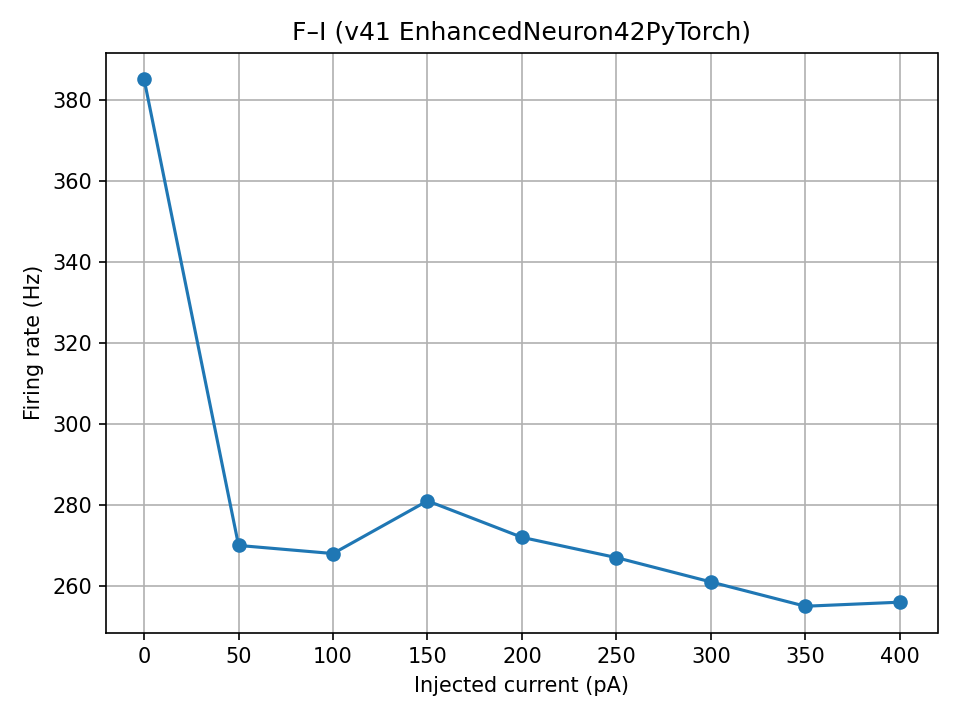

The file beside this chart, header and first rows:
current_nA, firing_rate_Hz
0.000000000000000000e+00, 3.850000000000000000e+02
5.000000000000000278e-02, 2.700000000000000000e+02
1.000000000000000056e-01, 2.680000000000000000e+02
1.500000000000000222e-01, 2.810000000000000000e+02
2.000000000000000111e-01, 2.720000000000000000e+02
2.500000000000000000e-01, 2.670000000000000000e+02
3.000000000000000444e-01, 2.610000000000000000e+02
3.500000000000000333e-01, 2.550000000000000000e+02
4.000000000000000222e-01, 2.560000000000000000e+02
